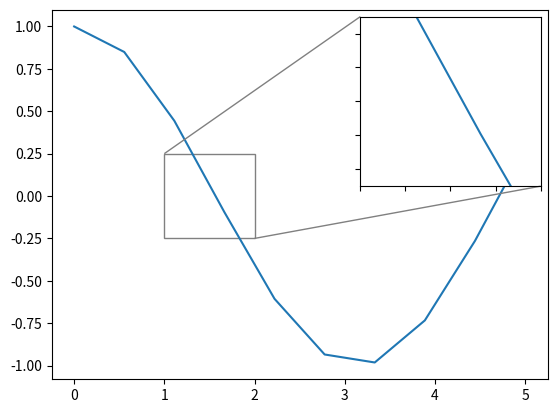

Source code (Python):
import matplotlib.pyplot as plt
from mpl_toolkits.axes_grid1.inset_locator import zoomed_inset_axes
from mpl_toolkits.axes_grid1.inset_locator import mark_inset
import numpy as np

xs = np.linspace(0, 5, 10)

plt.plot(xs, np.cos(xs))
ax = plt.gca()

axins = zoomed_inset_axes(ax, 2, loc="upper right")  # zoom = 6
axins.plot(xs, np.cos(xs))

# sub region of the original plot
x1, x2, y1, y2 = 1, 2, -0.25, 0.25
axins.set_xlim(x1, x2)
axins.set_ylim(y1, y2)

plt.xticks(visible=False)
plt.yticks(visible=False)

# draw a bbox of the region of the inset axes in the parent axes and
# connecting lines between the bbox and the inset axes area
mark_inset(ax, axins, loc1=2, loc2=4, fc="none", ec="0.5")

plt.draw()
plt.show()
